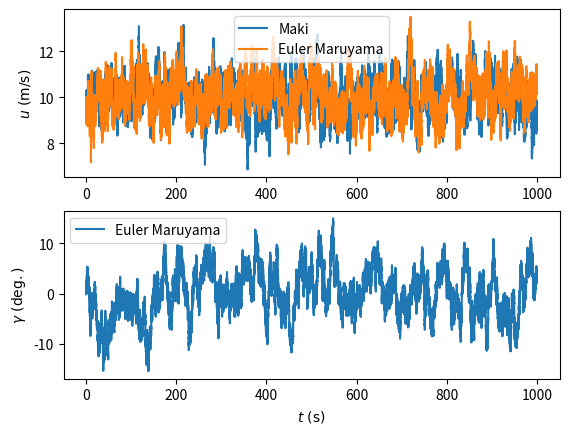

Reproduce this figure in Python.
import numpy as np
import matplotlib.pyplot as plt


class RandomWindSpeedMaki:
    """Random wind speed generation module besed on maki's practical method.

    References:
        - Maki, A., Maruyama, Y., Dostal, L. et al. Practical method for evaluating wind influence on autonomous ship operations. J Mar Sci Technol 27, 1302-1313 (2022). https://doi.org/10.1007/s00773-022-00901-w
    """

    def __init__(self, f_ref: float = 0.5) -> None:
        """Constructor

        Args:
            f_ref (float, optional): reference frequency. Defaults to 0.5.
        """
        self.f_ref = f_ref

    def reset(self, u: float):
        """Reset functions

        Args:
            u (float): Initial true wind speed

        Returns:
            float: True wind speed
        """
        # initialize
        u = check_plus(u)
        self.u, self.u_0, self.u_bar = u, u, u
        self.t = 0.0
        self.I_Nt_u = 0.0
        self.alpha, self.beta, self.sigma = self._filtter_coeff(self.u_bar)
        return u

    def _filtter_coeff(self, u_10: float):
        """Computes fillter coefficients

        Args:
            u_10 (float): wind speed

        Returns:
            list[float]: alpha, beta, sigma
        """
        ### Davenport and Hino ###
        Z = 15.0
        Kfriction = 0.001
        alpha_hino = 1.0 / 8.0
        m = 2
        u_bar = np.sqrt(6.0 * Kfriction * u_10**2)
        term1 = u_10 * alpha_hino / np.sqrt(Kfriction)
        term2 = (Z / 10.0) ** (2 * m * alpha_hino - 1.0)
        beta_hino = 1.169 * 1.0e-3 * term1 * term2
        ### Linear filter with Hino's spectrum ###
        #   Asymptotic value at f = 0
        Suw_H_0 = 0.2382 * u_bar**2 / beta_hino
        #   Asymptotic value at f = f_ref
        Suw_H_f_ref = Suw_H_0 * (1.0 + (self.f_ref / beta_hino) ** 2) ** (-5.0 / 6.0)
        #
        f_ref2 = self.f_ref**2
        pi2 = 2.0 * np.pi
        alpha2 = f_ref2 * pi2**2 * Suw_H_f_ref / (Suw_H_0 - Suw_H_f_ref)
        beta2 = Suw_H_0 * alpha2 / pi2
        #
        alpha = np.sqrt(alpha2)
        beta = np.sqrt(beta2)
        sigma = np.sqrt(2 * np.pi) * beta
        return alpha, beta, sigma

    def get_time(self):
        return self.t

    def get_state(self):
        return self.u

    def step(self, dt: float, np_random: np.random.Generator = None):
        """One step calculation of SDE

        Args:
            dt (float): time step
            np_random (np.random.Generator, optional): Generator of random number. Defaults to None.

        Returns:
            float: True wind speed in next step
        """
        if np_random is None:
            np_random = np.random
        # get random number
        dW = np.sqrt(dt) * np_random.normal()
        #
        t = self.t
        I_Nt_u = self.I_Nt_u
        # solve SDE
        t_n = t + dt
        I_Nt_u_n = ito_integral(I_Nt_u, dt, dW, self.alpha, self.beta)
        u_n = ornstein_uhlenbeck_process(
            t_n, self.u_0, self.u_bar, I_Nt_u_n, self.alpha
        )
        # update
        self.t = t_n
        self.u = u_n
        self.I_Nt_u = I_Nt_u_n
        return self.u


class RandomWindSpeedEM:
    """Random wind speed generation module besed on Euler Maruyama's method."""

    def __init__(self, f_ref: float = 0.5) -> None:
        """Constructor

        Args:
            f_ref (float, optional): reference frequency. Defaults to 0.5.
        """
        self.f_ref = f_ref

    def reset(self, u):
        """Reset functions

        Args:
            u (float): Initial true wind speed

        Returns:
            float: True wind speed
        """
        # initialize
        u = check_plus(u)
        self.u, self.u_0, self.u_bar = u, u, u
        self.t = 0.0
        self.alpha, self.beta, self.sigma = self._filtter_coeff(self.u_bar)
        return u

    def _filtter_coeff(self, u_10: float):
        """Computes fillter coefficients

        Args:
            u_10 (float): wind speed

        Returns:
            list[float]: alpha, beta, sigma
        """
        ### Davenport and Hino ###
        Z = 15.0
        Kfriction = 0.001
        alpha_hino = 1.0 / 8.0
        m = 2
        u_bar = np.sqrt(6.0 * Kfriction * u_10**2)
        term1 = u_10 * alpha_hino / np.sqrt(Kfriction)
        term2 = (Z / 10.0) ** (2 * m * alpha_hino - 1.0)
        beta_hino = 1.169 * 1.0e-3 * term1 * term2
        ### Linear filter with Hino's spectrum ###
        #   Asymptotic value at f = 0
        Suw_H_0 = 0.2382 * u_bar**2 / beta_hino
        #   Asymptotic value at f = f_ref
        Suw_H_f_ref = Suw_H_0 * (1.0 + (self.f_ref / beta_hino) ** 2) ** (-5.0 / 6.0)
        #
        f_ref2 = self.f_ref**2
        pi2 = 2.0 * np.pi
        alpha2 = f_ref2 * pi2**2 * Suw_H_f_ref / (Suw_H_0 - Suw_H_f_ref)
        beta2 = Suw_H_0 * alpha2 / pi2
        #
        alpha = np.sqrt(alpha2)
        beta = np.sqrt(beta2)
        sigma = np.sqrt(2 * np.pi) * beta
        return alpha, beta, sigma

    def get_time(self):
        return self.t

    def get_state(self):
        return self.u

    def step(self, dt, np_random=None):
        """One step calculation of SDE

        Args:
            dt (float): time step
            np_random (np.random.Generator, optional): Generator of random number. Defaults to None.

        Returns:
            float: True wind speed in next step
        """
        if np_random is None:
            np_random = np.random
        # get random number
        dW = np.sqrt(dt) * np_random.normal()
        #
        t = self.t
        # solve SDE
        t_n = t + dt
        du = -self.alpha * (self.u - self.u_bar) * dt + self.sigma * dW
        u_n = self.u + du
        self.u = u_n
        # update
        self.t = t_n
        self.u = u_n
        return self.u


class RandomWindDirectionEM:
    """Random wind direction generation module

    References:
        - ???
    """

    def __init__(self, sigma_dir: float = 2.3) -> None:
        """Constructor

        Args:
            sigma_dir (float, optional): ???. Defaults to 2.3.
        """
        self.sigma_dir = sigma_dir
        pass

    def reset(self, gamma: float, u_bar: float):
        """Reset functions

        Args:
            gamma (float): Initial true wind direction
            u_bar (float): Mean true wind speed

        Returns:
            float: True wind direction
        """
        # initialize
        gamma = gamma % (2 * np.pi)
        self.gamma_bar = gamma
        self.gamma_ = 0
        self.gamma = self.gamma_ + self.gamma_bar
        self.u_bar = u_bar
        self.t = 0.0
        self.alpha, self.beta, self.sigma = self._filtter_coeff(self.u_bar)
        return gamma

    def _filtter_coeff(self, u_10: float):
        """Computes fillter coefficients

        Args:
            u_10 (float): wind speed

        Returns:
            list[float]: alpha, beta, sigma
        """
        alpha = (self.sigma_dir**2) * (u_10 ** (3.0 / 2.0)) / (2.0 * 32.0**2)
        beta2 = self.sigma_dir**2 / (2 * np.pi)
        beta = np.sqrt(beta2) * np.pi / 180
        sigma = self.sigma_dir * np.pi / 180
        return alpha, beta, sigma

    def get_time(self):
        return self.t

    def get_state(self):
        return self.gamma

    def step(self, dt: float, np_random: np.random.Generator = None):
        """One step calculation of SDE

        Args:
            dt (float): time step
            np_random (np.random.Generator, optional): Generator of random number. Defaults to None.

        Returns:
            float: True wind speed in next step
        """
        if np_random is None:
            np_random = np.random
        # get random number
        dW = np.sqrt(dt) * np_random.normal()
        #
        t = self.t
        # solve SDE
        t_n = t + dt
        dgamma_ODE = -self.alpha * np.sin(self.gamma_ - 0.0)
        dgamma_SDE = self.sigma
        dgamma = dgamma_ODE * dt + dgamma_SDE * dW
        gamma_n = self.gamma_ + dgamma
        self.gamma_ = gamma_n
        # update
        self.t = t_n
        self.gamma = gamma_n + self.gamma_bar
        return self.gamma


def check_plus(var: float):
    if var <= 0.0:
        return 1.0e-16
    return var


def ornstein_uhlenbeck_process(
    t: float,
    x_0: float,
    x_bar: float,
    It: float,
    alpha: float,
):
    exp = np.exp(-alpha * t)
    x = x_0 * exp + x_bar * (1.0 - exp) + It
    return x


def ito_integral(
    I_Nt: float,
    dt: float,
    dW: float,
    alpha: float,
    beta: float,
):
    sigma = np.sqrt(2.0 * np.pi) * beta
    I_Nt_n = np.exp(-alpha * dt) * (I_Nt + sigma * dW)
    return I_Nt_n


if __name__ == "__main__":
    # parameter
    dt = 0.01
    t = 0
    T = 1000
    u_0 = 10.0  # (m/s)
    gamma_0 = 0  # (rad.)
    # simuation
    rwgen_u_maki = RandomWindSpeedMaki()
    u_maki = [rwgen_u_maki.reset(u_0)]
    t = [rwgen_u_maki.get_time()]
    while rwgen_u_maki.get_time() <= T:
        u_maki.append(rwgen_u_maki.step(dt))
        t.append(rwgen_u_maki.get_time())

    rwgen_u_em = RandomWindSpeedEM()
    u_em = [rwgen_u_em.reset(u_0)]
    while rwgen_u_em.get_time() <= T:
        u_em.append(rwgen_u_em.step(dt))

    rwgen_gamma_em = RandomWindDirectionEM()
    gamma_em = [rwgen_gamma_em.reset(gamma_0, u_0) * 180 / np.pi]
    while rwgen_gamma_em.get_time() <= T:
        gamma_em.append(rwgen_gamma_em.step(dt) * 180 / np.pi)
    # plot
    fig, axes = plt.subplots(2, 1)
    axes[0].plot(t, u_maki, label="Maki")
    axes[0].plot(t, u_em, label="Euler Maruyama")
    axes[0].legend()
    axes[0].set_ylabel("$u \ \mathrm{(m/s)}$")
    axes[1].plot(t, gamma_em, label="Euler Maruyama")
    axes[1].legend()
    axes[1].set_ylabel("$\\gamma \ \mathrm{(deg.)}$")
    axes[1].set_xlabel("$t \ \mathrm{(s)}$")
    plt.show()
